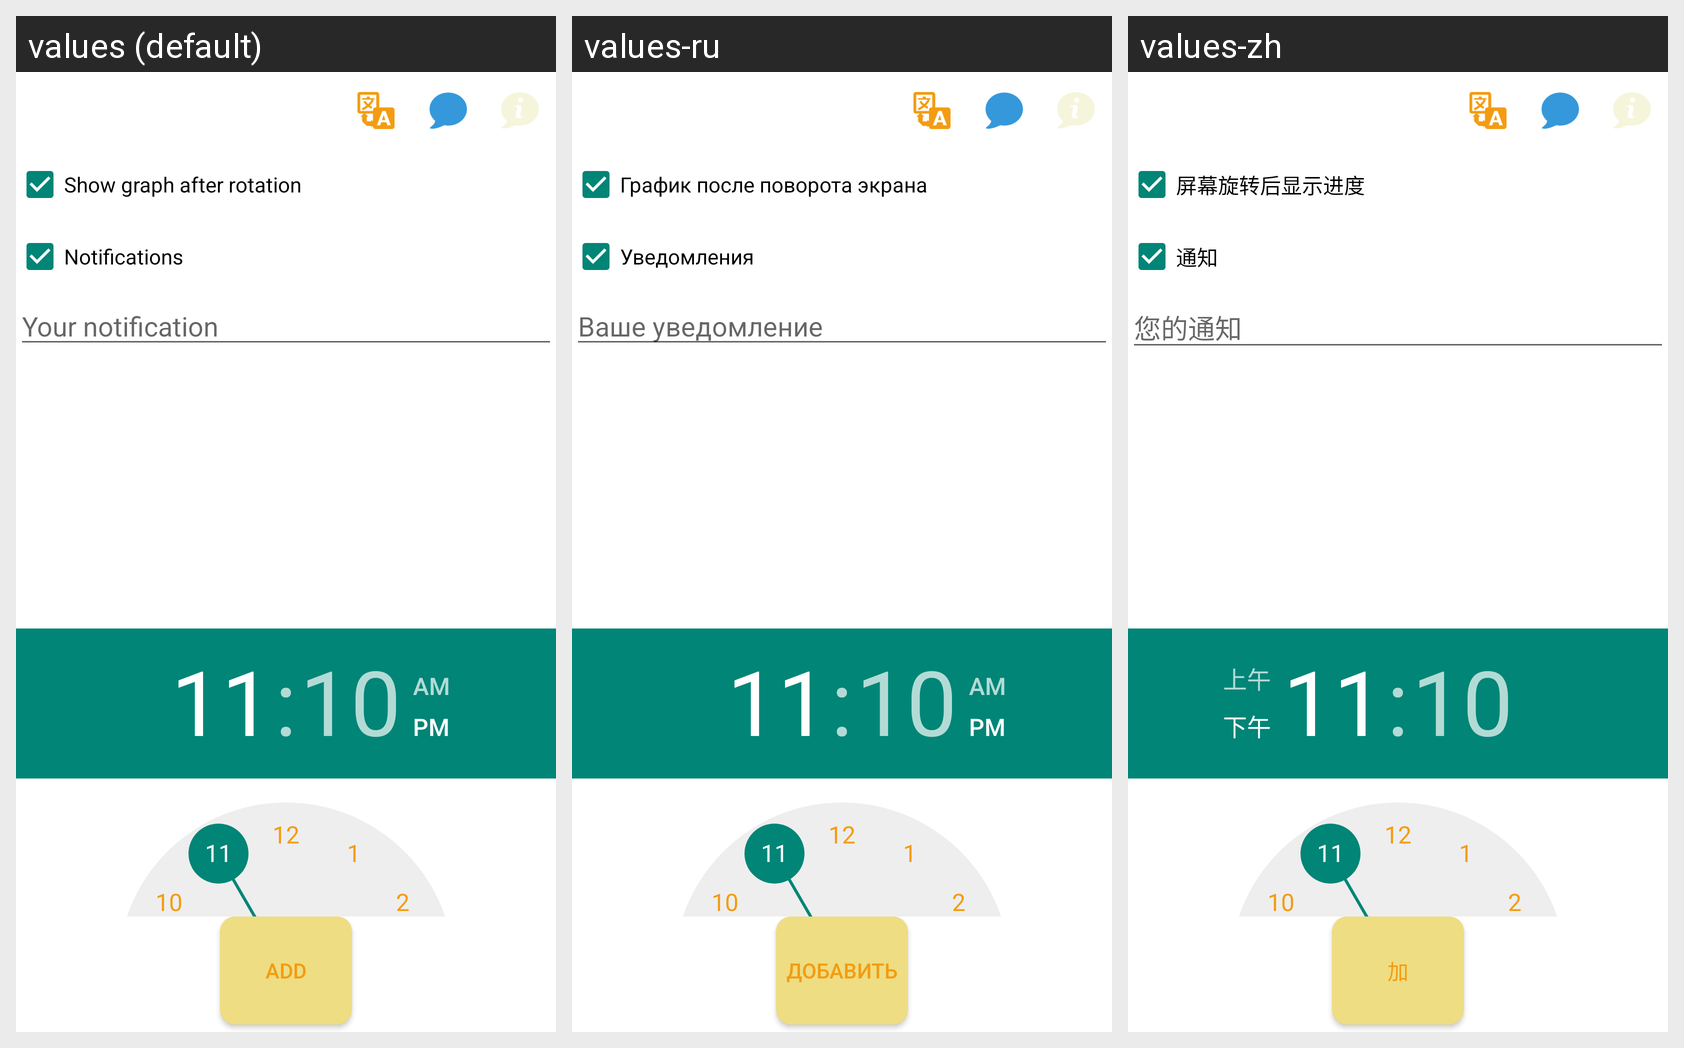

Strings drawn on this Android screen and how each of the app's shown locales translates them:
Android screen res/layout/settings.xml rendered under 3 locales, left to right: values (default), values-ru, values-zh. Device: Nexus 5 (rendered at 1080×1920; each locale shown at half size, 540×960, under a caption strip naming it); theme AppTheme.
Strings drawn on this screen, with the default value and each locale's value (text and hints the layout hard-codes, and strings that could not be matched under every locale, appear in the picture but are not listed):

show_graph_after_rotation
  values: Show graph after rotation
  values-ru: График после поворота экрана
  values-zh: 屏幕旋转后显示进度

show_notifications
  values: Notifications
  values-ru: Уведомления
  values-zh: 通知

your_notification
  values: Your notification
  values-ru: Ваше уведомление
  values-zh: 您的通知

add
  values: Add
  values-ru: Добавить
  values-zh: 加
